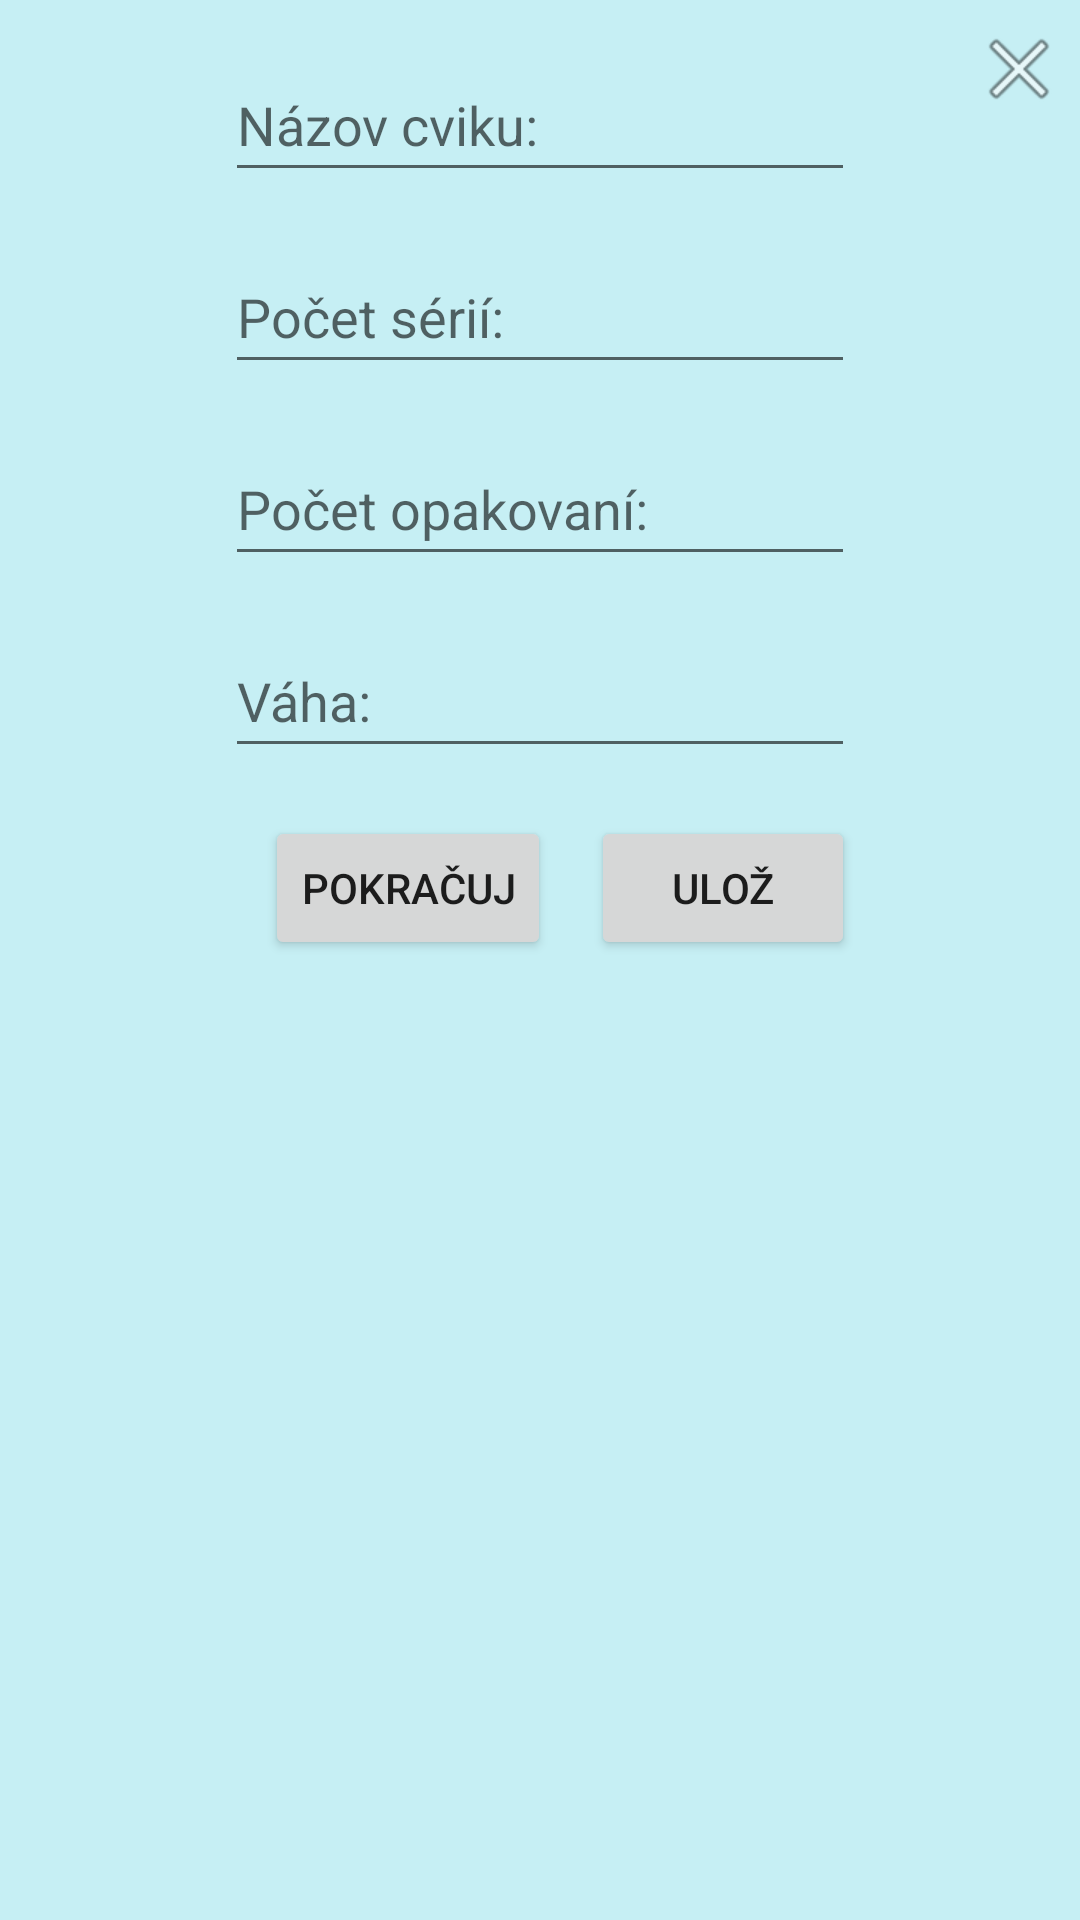

Produce the Android XML layout that renders to this screen, including the resource entries it uses.
<!-- AndroidManifest.xml: application theme Theme.FRIfitTracker -->
<!-- res/layout/new_exe_dialog.xml -->
<?xml version="1.0" encoding="utf-8"?>
<androidx.constraintlayout.widget.ConstraintLayout xmlns:android="http://schemas.android.com/apk/res/android"
    xmlns:app="http://schemas.android.com/apk/res-auto"
    xmlns:tools="http://schemas.android.com/tools"
    android:layout_width="match_parent"
    android:layout_height="wrap_content"
    android:background="#C6EFF4"
    app:contentPadding="8dp">


    <Button
        android:id="@+id/continue_exe_button"
        android:layout_width="wrap_content"
        android:layout_height="wrap_content"
        android:layout_marginTop="16dp"
        android:layout_marginBottom="16dp"
        android:text="@string/pokracuj"
        app:layout_constraintBottom_toBottomOf="parent"
        app:layout_constraintEnd_toStartOf="@+id/save_exe_button"
        app:layout_constraintStart_toStartOf="@+id/exe_weight_input"
        app:layout_constraintTop_toBottomOf="@+id/exe_weight_input"
        app:layout_constraintVertical_bias="0.0" />

    <EditText
        android:id="@+id/exe_name_input"
        android:layout_width="wrap_content"
        android:layout_height="wrap_content"
        android:layout_marginStart="16dp"
        android:layout_marginTop="16dp"
        android:layout_marginEnd="16dp"
        android:ems="10"
        android:hint="@string/nazov_cviku"
        android:inputType="textCapSentences|textAutoCorrect"
        android:minHeight="48dp"
        app:layout_constraintEnd_toEndOf="parent"
        app:layout_constraintStart_toStartOf="parent"
        app:layout_constraintTop_toTopOf="parent" />

    <EditText
        android:id="@+id/num_of_sets_input"
        android:layout_width="wrap_content"
        android:layout_height="wrap_content"
        android:layout_marginStart="16dp"
        android:layout_marginTop="16dp"
        android:layout_marginEnd="16dp"
        android:ems="10"
        android:hint="@string/pocet_serii"
        android:inputType="numberSigned"
        android:minHeight="48dp"
        app:layout_constraintEnd_toEndOf="parent"
        app:layout_constraintStart_toStartOf="parent"
        app:layout_constraintTop_toBottomOf="@+id/exe_name_input" />

    <EditText
        android:id="@+id/num_of_rep_input"
        android:layout_width="wrap_content"
        android:layout_height="wrap_content"
        android:layout_marginStart="16dp"
        android:layout_marginTop="16dp"
        android:layout_marginEnd="16dp"
        android:ems="10"
        android:hint="@string/pocet_opakovani"
        android:inputType="numberSigned"
        android:minHeight="48dp"
        app:layout_constraintEnd_toEndOf="parent"
        app:layout_constraintStart_toStartOf="parent"
        app:layout_constraintTop_toBottomOf="@+id/num_of_sets_input" />


    <ImageButton
        android:id="@+id/close_dialog_button"
        android:layout_width="41dp"
        android:layout_height="46dp"
        android:background="#C6EFF4"
        app:layout_constraintEnd_toEndOf="parent"
        app:layout_constraintTop_toTopOf="parent"
        app:srcCompat="@android:drawable/ic_menu_close_clear_cancel" />

    <Button
        android:id="@+id/save_exe_button"
        android:layout_width="wrap_content"
        android:layout_height="wrap_content"
        android:layout_marginTop="16dp"
        android:layout_marginBottom="16dp"
        android:text="@string/uloz"
        app:layout_constraintBottom_toBottomOf="parent"
        app:layout_constraintEnd_toEndOf="@+id/exe_weight_input"
        app:layout_constraintTop_toBottomOf="@+id/exe_weight_input"
        app:layout_constraintVertical_bias="0.0" />

    <EditText
        android:id="@+id/exe_weight_input"
        android:layout_width="wrap_content"
        android:layout_height="wrap_content"
        android:layout_marginStart="16dp"
        android:layout_marginTop="16dp"
        android:layout_marginEnd="16dp"
        android:ems="10"
        android:hint="@string/vaha"
        android:inputType="numberSigned"
        android:minHeight="48dp"
        app:layout_constraintEnd_toEndOf="parent"
        app:layout_constraintStart_toStartOf="parent"
        app:layout_constraintTop_toBottomOf="@+id/num_of_rep_input" />

</androidx.constraintlayout.widget.ConstraintLayout>
<!-- resources referenced by this layout -->
<resources>
  <string name="nazov_cviku">Názov cviku:</string>
  <string name="pocet_opakovani">Počet opakovaní:</string>
  <string name="pocet_serii">Počet sérií:</string>
  <string name="pokracuj">Pokračuj</string>
  <string name="uloz">Ulož</string>
  <string name="vaha">Váha:</string>
  <style name="Theme.FRIfitTracker" parent="Theme.MaterialComponents.DayNight.NoActionBar">
          
          <item name="colorPrimary">@color/purple_500</item>
          <item name="colorPrimaryVariant">@color/purple_700</item>
          <item name="colorOnPrimary">@color/white</item>
          
          <item name="colorSecondary">@color/teal_200</item>
          <item name="colorSecondaryVariant">@color/teal_700</item>
          <item name="colorOnSecondary">@color/black</item>
          
          <item name="android:statusBarColor">?attr/colorPrimaryVariant</item>
          
      </style>
  <!-- not gathered from this repository: default colours our renderer supplied (Android Studio template values) -->
  <color name="purple_500">#FF6200EE</color>
  <color name="purple_700">#FF3700B3</color>
  <color name="teal_200">#FF03DAC5</color>
  <color name="teal_700">#FF018786</color>
  <color name="black">#FF000000</color>
  <color name="white">#FFFFFFFF</color>
</resources>
